Labelled photos from "processed", an image-classification folder in robegonza13-pixel/Proyecto_2_VectorIA. The possible labels are: Aedes aegypti, Aedes albopictus.

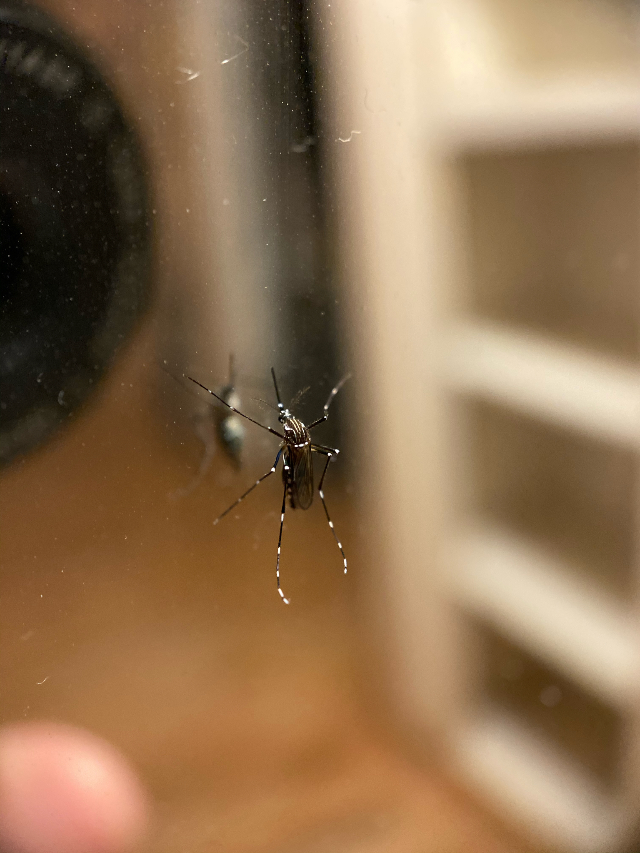
Label: Aedes aegypti

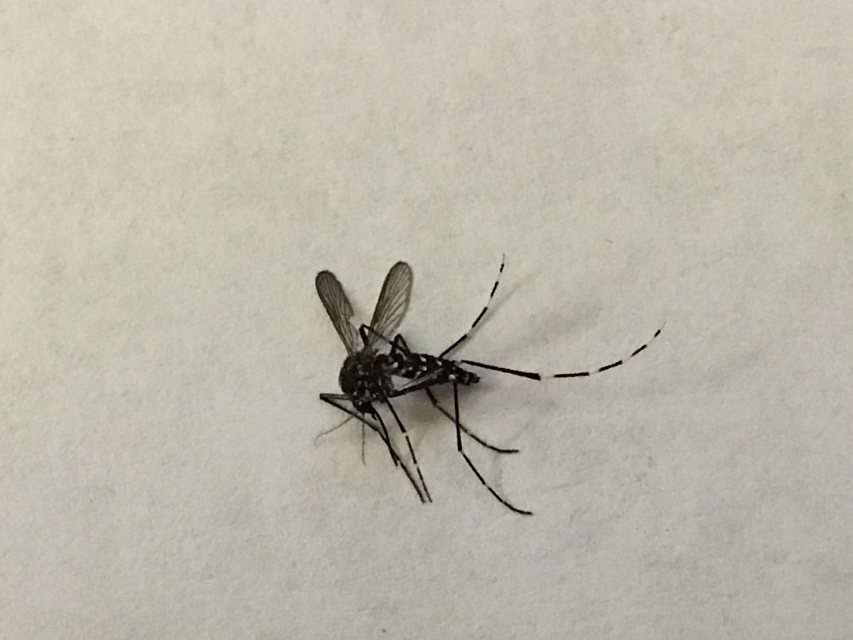
Label: Aedes albopictus

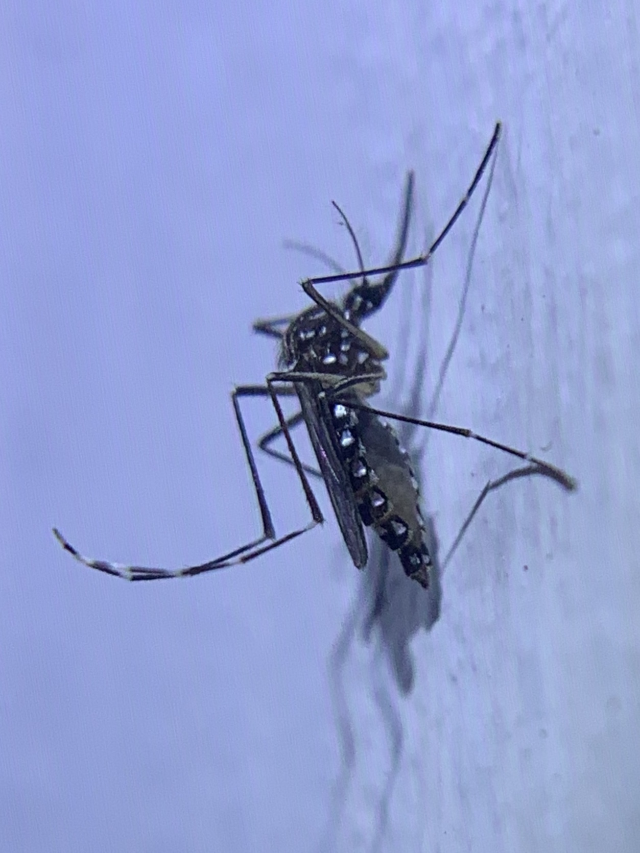
Label: Aedes aegypti

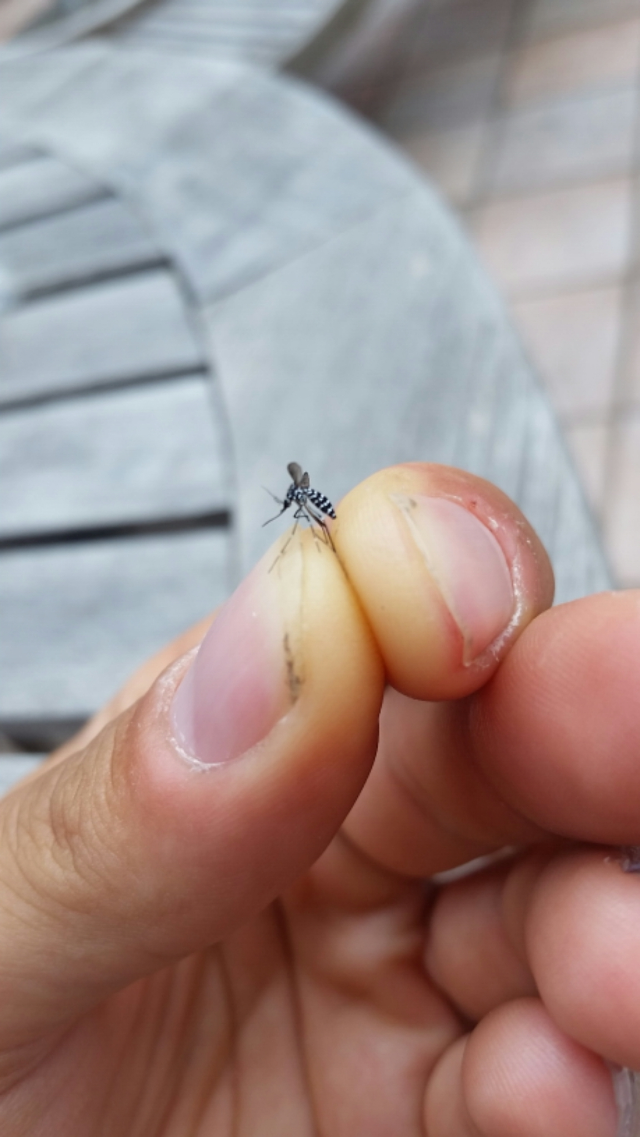
Label: Aedes albopictus

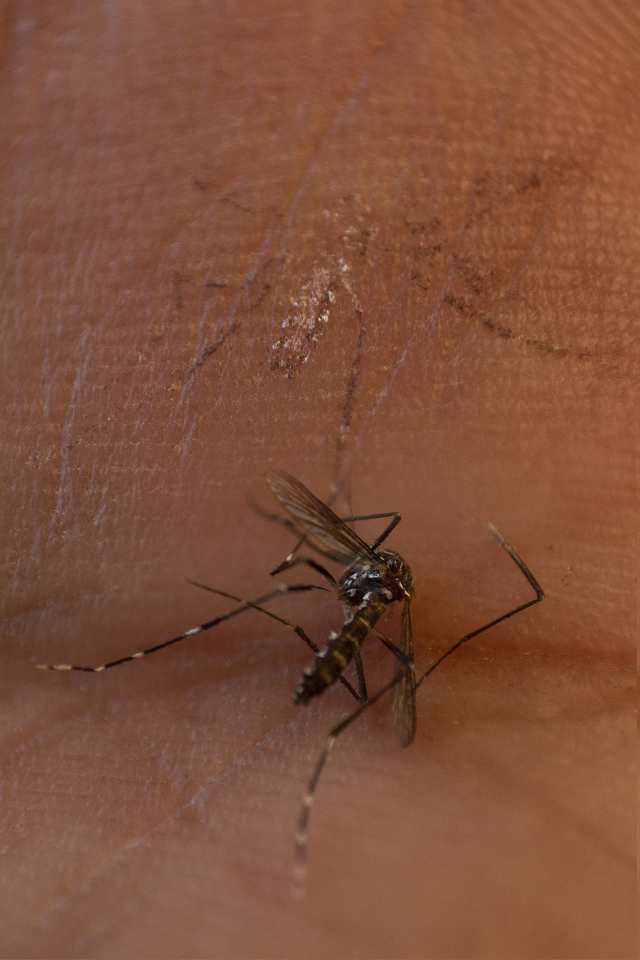
Label: Aedes aegypti

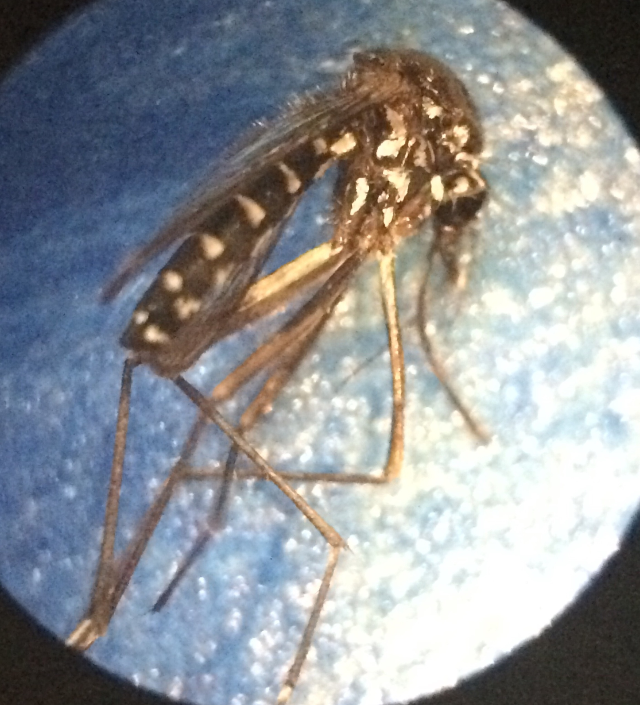
Label: Aedes albopictus
